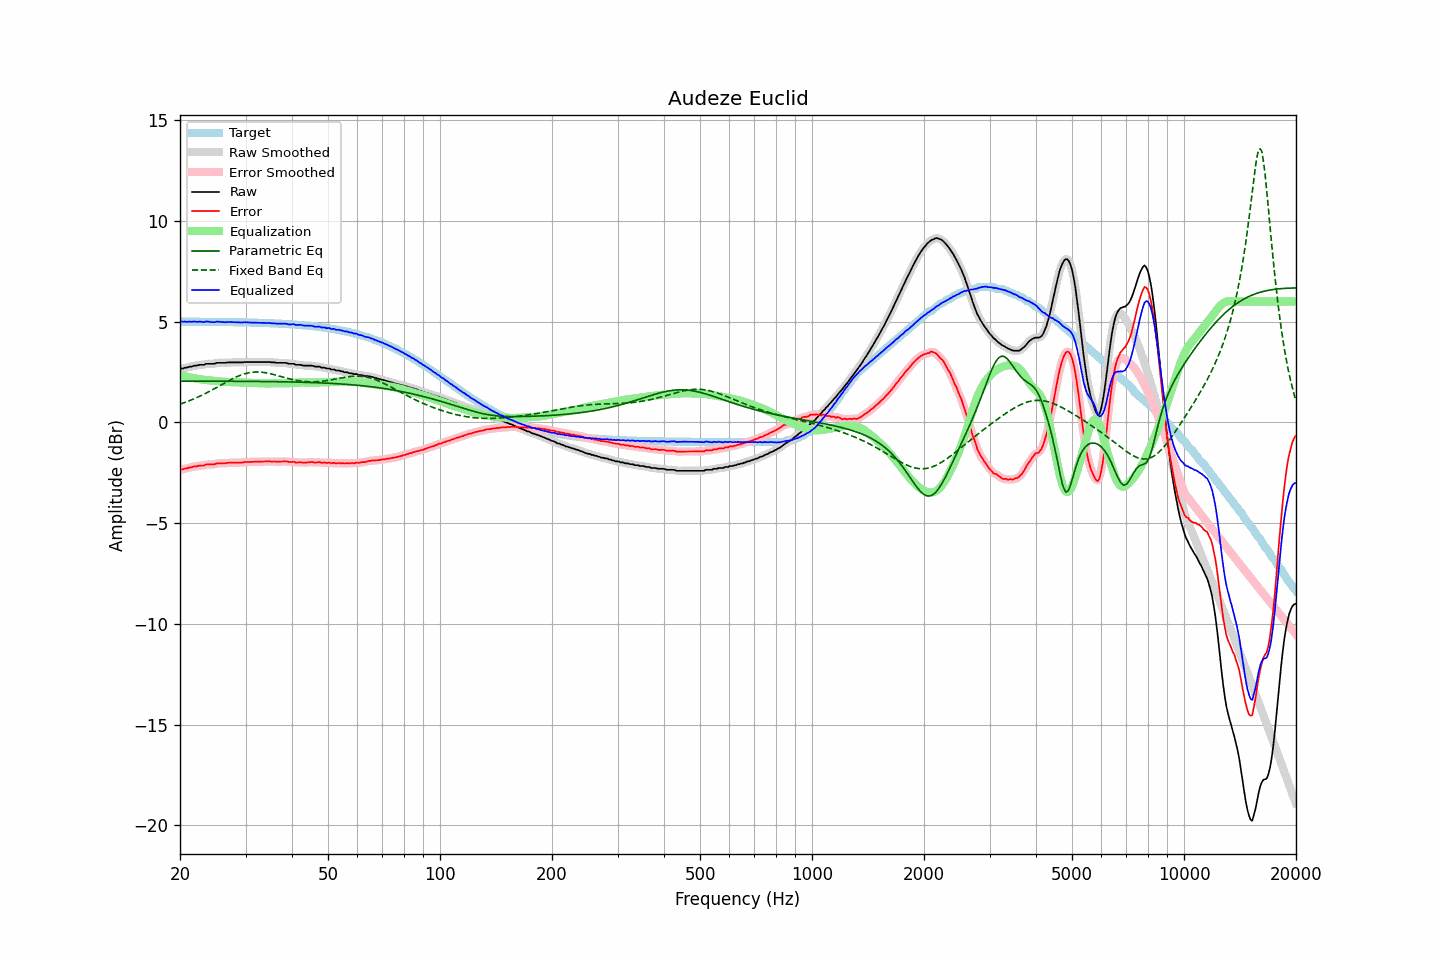

Data behind this chart, as committed beside it:
frequency, raw, error, smoothed, error_smoothed, equalization, parametric_eq, fixed_band_eq, equalized_raw, equalized_smoothed, target
20.00, 2.65, -2.36, 2.65, -2.35, 2.36, 2.05, 0.91, 5.00, 5.01, 5.00
20.20, 2.68, -2.32, 2.67, -2.33, 2.33, 2.05, 0.94, 5.01, 5.00, 5.00
20.40, 2.68, -2.32, 2.69, -2.31, 2.31, 2.05, 0.96, 4.99, 5.00, 5.00
20.61, 2.72, -2.28, 2.71, -2.30, 2.29, 2.05, 0.99, 5.01, 5.00, 5.00
20.81, 2.72, -2.28, 2.73, -2.28, 2.27, 2.05, 1.02, 4.99, 5.00, 5.00
21.02, 2.74, -2.26, 2.74, -2.26, 2.26, 2.05, 1.05, 5.00, 5.00, 5.00
21.23, 2.77, -2.23, 2.76, -2.24, 2.24, 2.05, 1.08, 5.01, 5.00, 5.00
21.44, 2.77, -2.23, 2.78, -2.22, 2.22, 2.05, 1.12, 4.99, 5.00, 5.00
21.66, 2.80, -2.20, 2.80, -2.20, 2.21, 2.05, 1.15, 5.00, 5.00, 5.00
21.87, 2.82, -2.18, 2.81, -2.19, 2.19, 2.05, 1.18, 5.01, 5.00, 5.00
22.09, 2.82, -2.18, 2.83, -2.17, 2.18, 2.05, 1.22, 5.00, 5.00, 5.00
22.31, 2.83, -2.17, 2.84, -2.16, 2.16, 2.05, 1.25, 4.99, 5.00, 5.00
22.54, 2.86, -2.14, 2.85, -2.15, 2.15, 2.05, 1.29, 5.01, 5.00, 5.00
22.76, 2.86, -2.14, 2.85, -2.14, 2.14, 2.05, 1.33, 5.00, 4.99, 5.00
22.99, 2.86, -2.14, 2.86, -2.13, 2.13, 2.05, 1.37, 4.98, 4.99, 5.00
23.22, 2.86, -2.14, 2.88, -2.12, 2.12, 2.05, 1.40, 4.98, 4.99, 5.00
23.45, 2.91, -2.09, 2.89, -2.10, 2.11, 2.05, 1.44, 5.02, 5.00, 5.00
23.69, 2.91, -2.09, 2.91, -2.09, 2.10, 2.05, 1.49, 5.01, 5.01, 4.99
23.92, 2.91, -2.08, 2.91, -2.08, 2.09, 2.05, 1.53, 5.00, 5.00, 4.99
24.16, 2.91, -2.08, 2.91, -2.09, 2.08, 2.05, 1.57, 4.99, 4.99, 4.99
24.40, 2.91, -2.08, 2.91, -2.08, 2.07, 2.05, 1.61, 4.98, 4.98, 4.99
24.65, 2.91, -2.08, 2.92, -2.07, 2.06, 2.05, 1.66, 4.97, 4.98, 4.99
24.89, 2.93, -2.06, 2.93, -2.06, 2.05, 2.05, 1.70, 4.98, 4.99, 4.99
25.14, 2.96, -2.03, 2.95, -2.04, 2.05, 2.05, 1.75, 5.01, 5.00, 4.99
25.39, 2.96, -2.03, 2.96, -2.03, 2.04, 2.05, 1.79, 5.00, 5.00, 4.99
25.65, 2.96, -2.03, 2.96, -2.02, 2.03, 2.05, 1.84, 4.99, 5.00, 4.99
25.91, 2.96, -2.03, 2.96, -2.03, 2.03, 2.05, 1.88, 4.98, 4.98, 4.99
26.16, 2.96, -2.03, 2.96, -2.03, 2.02, 2.05, 1.93, 4.98, 4.98, 4.98
26.43, 2.96, -2.02, 2.96, -2.02, 2.01, 2.05, 1.97, 4.97, 4.98, 4.98
26.69, 2.97, -2.01, 2.97, -2.01, 2.01, 2.05, 2.01, 4.98, 4.98, 4.98
26.96, 2.98, -2.00, 2.98, -2.01, 2.01, 2.05, 2.06, 4.99, 4.98, 4.98
27.23, 2.98, -2.00, 2.98, -2.00, 2.01, 2.05, 2.10, 4.98, 4.98, 4.98
27.50, 2.98, -2.00, 2.98, -2.00, 2.00, 2.04, 2.14, 4.98, 4.98, 4.98
27.77, 2.98, -2.00, 2.98, -2.00, 2.00, 2.04, 2.18, 4.98, 4.98, 4.98
28.05, 2.98, -2.00, 2.98, -2.00, 2.00, 2.04, 2.22, 4.98, 4.98, 4.98
28.33, 2.98, -2.00, 2.98, -2.00, 1.99, 2.04, 2.26, 4.97, 4.97, 4.97
28.62, 2.98, -1.99, 2.98, -1.99, 1.99, 2.04, 2.29, 4.97, 4.97, 4.97
28.90, 2.98, -1.99, 2.98, -1.99, 1.99, 2.04, 2.33, 4.97, 4.97, 4.97
29.19, 2.98, -1.99, 2.98, -1.99, 1.98, 2.04, 2.36, 4.96, 4.96, 4.97
29.48, 2.98, -1.99, 2.99, -1.98, 1.98, 2.04, 2.38, 4.96, 4.97, 4.97
29.78, 3.00, -1.97, 2.99, -1.97, 1.98, 2.04, 2.41, 4.97, 4.97, 4.97
30.08, 3.00, -1.96, 3.00, -1.97, 1.97, 2.04, 2.43, 4.97, 4.97, 4.96
30.38, 3.00, -1.96, 3.00, -1.96, 1.97, 2.04, 2.45, 4.96, 4.97, 4.96
30.68, 3.00, -1.96, 3.00, -1.96, 1.96, 2.04, 2.47, 4.96, 4.96, 4.96
30.99, 3.00, -1.96, 3.00, -1.96, 1.96, 2.04, 2.48, 4.96, 4.96, 4.96
31.30, 3.00, -1.96, 3.00, -1.96, 1.96, 2.04, 2.49, 4.95, 4.95, 4.96
31.61, 3.00, -1.95, 3.00, -1.95, 1.95, 2.04, 2.50, 4.95, 4.95, 4.95
31.93, 3.00, -1.95, 3.00, -1.95, 1.95, 2.04, 2.50, 4.95, 4.95, 4.95
32.24, 3.00, -1.95, 3.00, -1.95, 1.95, 2.04, 2.51, 4.95, 4.95, 4.95
32.57, 3.00, -1.95, 3.00, -1.95, 1.95, 2.03, 2.50, 4.95, 4.95, 4.95
32.89, 3.00, -1.94, 3.00, -1.94, 1.94, 2.03, 2.50, 4.94, 4.94, 4.94
33.22, 3.00, -1.94, 3.00, -1.94, 1.94, 2.03, 2.49, 4.94, 4.94, 4.94
33.55, 3.00, -1.94, 3.00, -1.94, 1.94, 2.03, 2.48, 4.94, 4.94, 4.94
33.89, 3.00, -1.94, 3.00, -1.94, 1.94, 2.03, 2.47, 4.93, 4.93, 4.94
34.23, 3.00, -1.93, 3.00, -1.93, 1.93, 2.03, 2.46, 4.93, 4.94, 4.93
34.57, 3.00, -1.93, 3.00, -1.93, 1.93, 2.03, 2.44, 4.93, 4.93, 4.93
34.92, 3.00, -1.93, 2.99, -1.93, 1.94, 2.03, 2.42, 4.94, 4.93, 4.93
35.27, 2.98, -1.94, 2.99, -1.93, 1.94, 2.03, 2.40, 4.92, 4.93, 4.92
35.62, 2.98, -1.94, 2.98, -1.94, 1.94, 2.03, 2.38, 4.92, 4.92, 4.92
35.97, 2.98, -1.94, 2.97, -1.94, 1.94, 2.02, 2.36, 4.92, 4.91, 4.92
... 635 more rows
